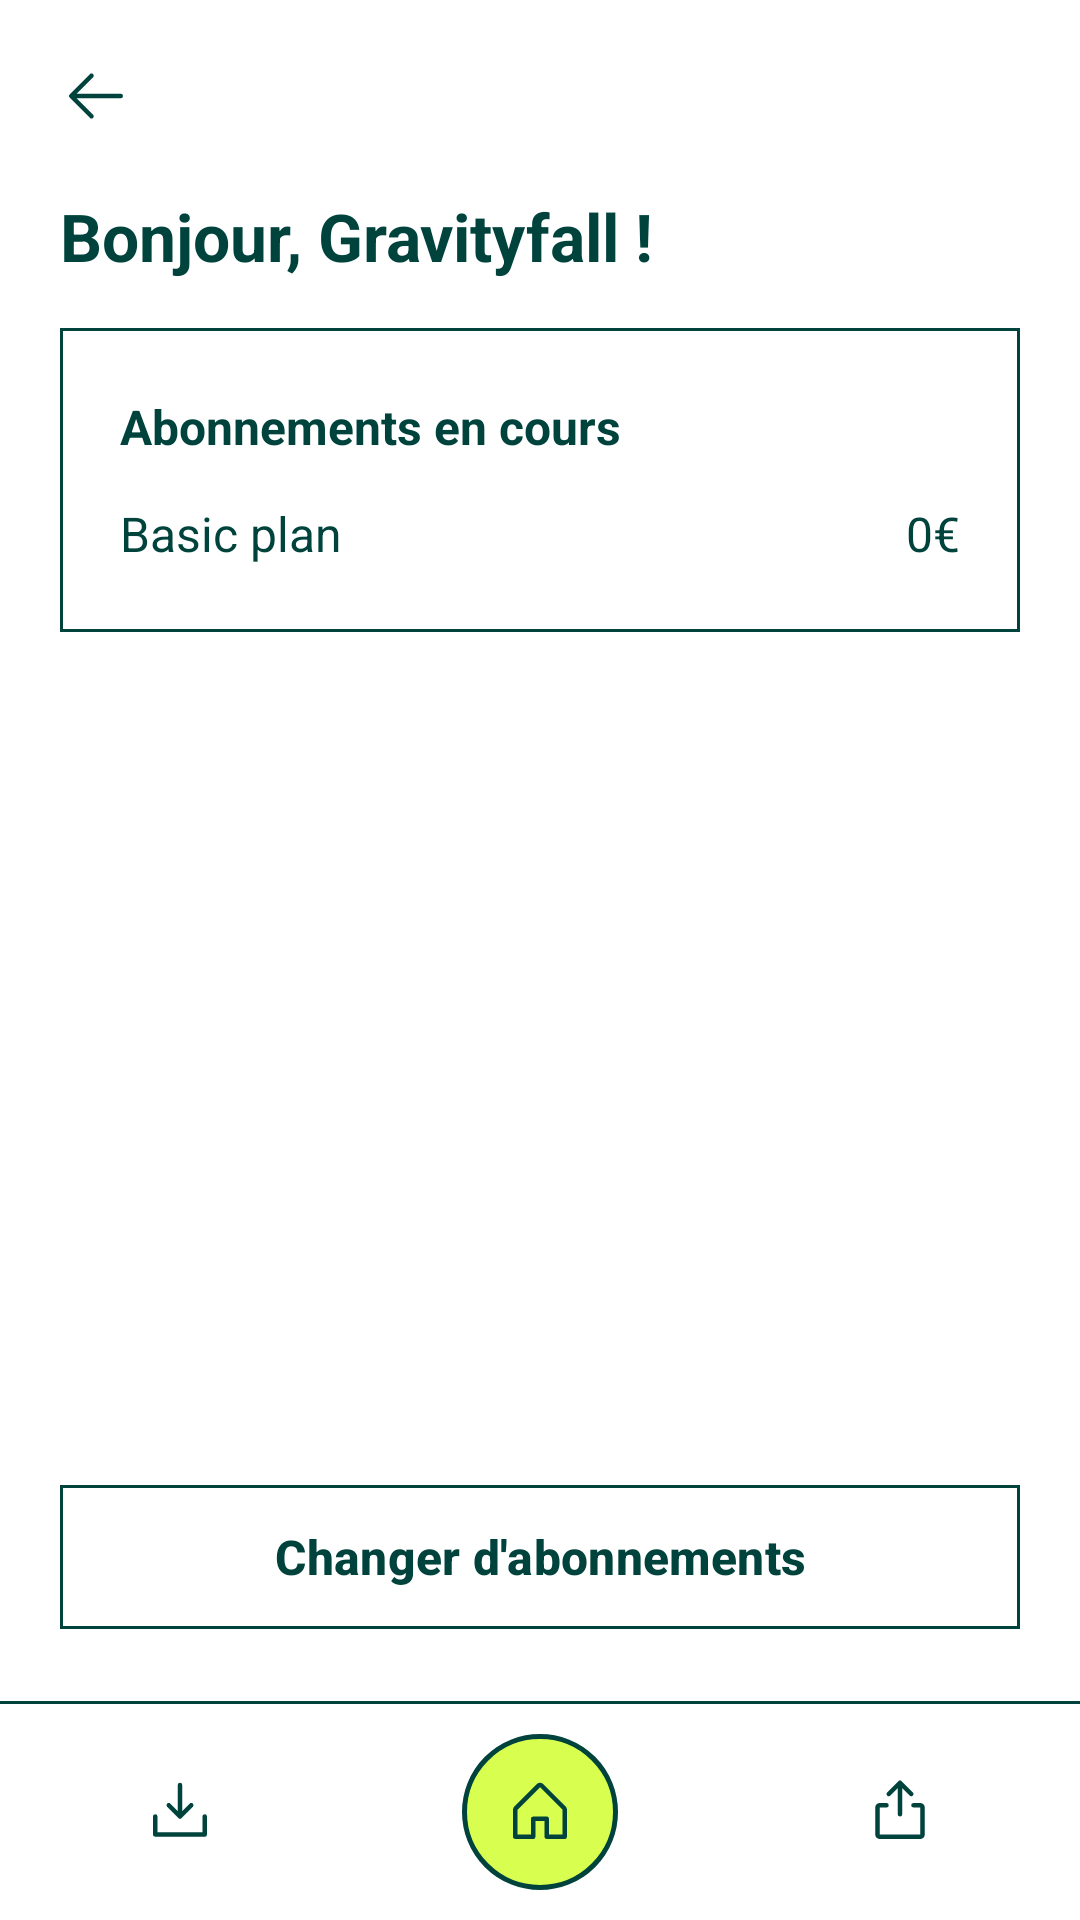

Layout XML and referenced resources for this Android screen:
<!-- AndroidManifest.xml: application theme Theme.Android_module1 -->
<!-- res/layout/activity_active_plan.xml -->
<?xml version="1.0" encoding="utf-8"?>
<androidx.constraintlayout.widget.ConstraintLayout xmlns:android="http://schemas.android.com/apk/res/android"
    xmlns:app="http://schemas.android.com/apk/res-auto"
    xmlns:tools="http://schemas.android.com/tools"
    android:id="@+id/main"
    android:layout_width="match_parent"
    android:layout_height="match_parent"
    android:background="@color/white"
    tools:context=".ActivePlanActivity">

    
    <ImageView
        android:id="@+id/back_button"
        android:layout_width="48dp"
        android:layout_height="48dp"
        android:layout_marginStart="8dp"
        android:layout_marginTop="8dp"
        android:background="?attr/selectableItemBackgroundBorderless"
        android:contentDescription="@string/nav_back"
        android:padding="12dp"
        android:src="@drawable/ic_arrow_back"
        app:layout_constraintStart_toStartOf="parent"
        app:layout_constraintTop_toTopOf="parent" />

    
    <TextView
        android:id="@+id/greeting"
        android:layout_width="0dp"
        android:layout_height="wrap_content"
        android:layout_marginStart="20dp"
        android:layout_marginTop="8dp"
        android:layout_marginEnd="20dp"
        android:text="@string/home_greeting"
        android:textColor="@color/primary"
        android:textSize="22sp"
        android:textStyle="bold"
        app:layout_constraintEnd_toEndOf="parent"
        app:layout_constraintStart_toStartOf="parent"
        app:layout_constraintTop_toBottomOf="@id/back_button" />

    
    <com.google.android.material.card.MaterialCardView
        android:layout_width="0dp"
        android:layout_height="wrap_content"
        android:layout_marginStart="20dp"
        android:layout_marginTop="16dp"
        android:layout_marginEnd="20dp"
        app:cardBackgroundColor="@color/white"
        app:cardCornerRadius="0dp"
        app:cardElevation="0dp"
        app:layout_constraintEnd_toEndOf="parent"
        app:layout_constraintStart_toStartOf="parent"
        app:layout_constraintTop_toBottomOf="@id/greeting"
        app:strokeColor="@color/primary"
        app:strokeWidth="1dp">

        <LinearLayout
            android:layout_width="match_parent"
            android:layout_height="wrap_content"
            android:orientation="vertical"
            android:paddingHorizontal="20dp"
            android:paddingVertical="22dp">

            <TextView
                android:layout_width="match_parent"
                android:layout_height="wrap_content"
                android:text="@string/subscriptions_active_title"
                android:textColor="@color/primary"
                android:textSize="16sp"
                android:textStyle="bold" />

            <LinearLayout
                android:layout_width="match_parent"
                android:layout_height="wrap_content"
                android:layout_marginTop="14dp"
                android:orientation="horizontal">

                <TextView
                    android:layout_width="0dp"
                    android:layout_height="wrap_content"
                    android:layout_weight="1"
                    android:text="@string/active_plan_name"
                    android:textColor="@color/primary"
                    android:textSize="16sp" />

                <TextView
                    android:layout_width="wrap_content"
                    android:layout_height="wrap_content"
                    android:text="@string/active_plan_price"
                    android:textColor="@color/primary"
                    android:textSize="16sp" />
            </LinearLayout>
        </LinearLayout>
    </com.google.android.material.card.MaterialCardView>

    
    <com.google.android.material.button.MaterialButton
        android:id="@+id/change_plan"
        style="@style/Widget.Material3.Button.OutlinedButton"
        android:layout_width="0dp"
        android:layout_height="56dp"
        android:layout_marginStart="20dp"
        android:layout_marginEnd="20dp"
        android:layout_marginBottom="20dp"
        android:text="@string/active_plan_change"
        android:textColor="@color/primary"
        android:textSize="16sp"
        android:textStyle="bold"
        app:cornerRadius="0dp"
        app:layout_constraintBottom_toTopOf="@id/bottom_nav"
        app:layout_constraintEnd_toEndOf="parent"
        app:layout_constraintStart_toStartOf="parent"
        app:strokeColor="@color/primary"
        app:strokeWidth="1dp" />

    
    <LinearLayout
        android:id="@+id/bottom_nav"
        android:layout_width="0dp"
        android:layout_height="wrap_content"
        android:background="@color/white"
        android:orientation="vertical"
        app:layout_constraintBottom_toBottomOf="parent"
        app:layout_constraintEnd_toEndOf="parent"
        app:layout_constraintStart_toStartOf="parent">

        <View
            android:layout_width="match_parent"
            android:layout_height="1dp"
            android:background="@color/primary" />

        <LinearLayout
            android:layout_width="match_parent"
            android:layout_height="wrap_content"
            android:gravity="center_vertical"
            android:orientation="horizontal"
            android:paddingVertical="10dp">

            <ImageView
                android:id="@+id/nav_download"
                android:layout_width="0dp"
                android:layout_height="48dp"
                android:layout_weight="1"
                android:contentDescription="@string/nav_download"
                android:padding="12dp"
                android:src="@drawable/ic_download" />

            <FrameLayout
                android:layout_width="0dp"
                android:layout_height="wrap_content"
                android:layout_weight="1">

                <ImageView
                    android:id="@+id/nav_home"
                    android:layout_width="52dp"
                    android:layout_height="52dp"
                    android:layout_gravity="center"
                    android:background="@drawable/bg_home_circle"
                    android:contentDescription="@string/nav_home"
                    android:padding="14dp"
                    android:src="@drawable/ic_home" />
            </FrameLayout>

            <ImageView
                android:id="@+id/nav_upload"
                android:layout_width="0dp"
                android:layout_height="48dp"
                android:layout_weight="1"
                android:contentDescription="@string/nav_upload"
                android:padding="12dp"
                android:src="@drawable/ic_upload" />
        </LinearLayout>
    </LinearLayout>

</androidx.constraintlayout.widget.ConstraintLayout>
<!-- resources referenced by this layout -->
<resources>
  <color name="primary">#00433D</color>
  <color name="white">#FFFFFFFF</color>
  <!-- drawable bg_home_circle (drawable) -->
  <shape xmlns:android="http://schemas.android.com/apk/res/android"
      android:shape="oval">
      <solid android:color="@color/secondary" />
      <stroke
          android:width="1.5dp"
          android:color="@color/primary" />
  </shape>
  <!-- drawable ic_arrow_back (drawable) -->
  <vector xmlns:android="http://schemas.android.com/apk/res/android"
      android:width="24dp"
      android:height="24dp"
      android:viewportWidth="256"
      android:viewportHeight="256">
      <path
          android:fillColor="@color/primary"
          android:pathData="M224,128a8,8,0,0,1-8,8H59.31l58.35,58.34a8,8,0,0,1-11.32,11.32l-72-72a8,8,0,0,1,0-11.32l72-72a8,8,0,0,1,11.32,11.32L59.31,120H216A8,8,0,0,1,224,128Z" />
  </vector>
  <!-- drawable ic_download (drawable) -->
  <vector xmlns:android="http://schemas.android.com/apk/res/android"
      android:width="24dp"
      android:height="24dp"
      android:viewportWidth="256"
      android:viewportHeight="256"
      android:tint="@color/primary">
      <path
          android:fillColor="@android:color/white"
          android:pathData="M224,144v64a8,8,0,0,1,-8,8H40a8,8,0,0,1,-8,-8V144a8,8,0,0,1,16,0v56H208V144a8,8,0,0,1,16,0Zm-101.66,5.66a8,8,0,0,0,11.32,0l40,-40a8,8,0,0,0,-11.32,-11.32L136,124.69V32a8,8,0,0,0,-16,0v92.69L93.66,98.34a8,8,0,0,0,-11.32,11.32Z" />
  </vector>
  <!-- drawable ic_home (drawable) -->
  <vector xmlns:android="http://schemas.android.com/apk/res/android"
      android:width="24dp"
      android:height="24dp"
      android:viewportWidth="256"
      android:viewportHeight="256"
      android:tint="@color/primary">
      <path
          android:fillColor="@android:color/white"
          android:pathData="M219.31,108.68l-80,-80a16,16,0,0,0,-22.62,0l-80,80A15.87,15.87,0,0,0,32,120v96a8,8,0,0,0,8,8h64a8,8,0,0,0,8,-8V160h32v56a8,8,0,0,0,8,8h64a8,8,0,0,0,8,-8V120A15.87,15.87,0,0,0,219.31,108.68ZM208,208H160V152a8,8,0,0,0,-8,-8H104a8,8,0,0,0,-8,8v56H48V120l80,-80,80,80Z" />
  </vector>
  <!-- drawable ic_upload (drawable) -->
  <vector xmlns:android="http://schemas.android.com/apk/res/android"
      android:width="24dp"
      android:height="24dp"
      android:viewportWidth="256"
      android:viewportHeight="256"
      android:tint="@color/primary">
      <path
          android:fillColor="@android:color/white"
          android:pathData="M216,112v96a16,16,0,0,1,-16,16H56a16,16,0,0,1,-16,-16V112A16,16,0,0,1,56,96H80a8,8,0,0,1,0,16H56v96H200V112H176a8,8,0,0,1,0,-16h24A16,16,0,0,1,216,112ZM93.66,69.66,120,43.31V136a8,8,0,0,0,16,0V43.31l26.34,26.35a8,8,0,0,0,11.32,-11.32l-40,-40a8,8,0,0,0,-11.32,0l-40,40A8,8,0,0,0,93.66,69.66Z" />
  </vector>
  <string name="active_plan_change">Changer d\'abonnements</string>
  <string name="active_plan_name">Basic plan</string>
  <string name="active_plan_price">0€</string>
  <string name="home_greeting">Bonjour, Gravityfall !</string>
  <string name="nav_back">Retour</string>
  <string name="nav_home">Accueil</string>
  <string name="nav_upload">Partager</string>
  <string name="subscriptions_active_title">Abonnements en cours</string>
  <style name="Theme.Android_module1" parent="Base.Theme.Android_module1" />
  <color name="secondary">#D8FF4F</color>
  <style name="Base.Theme.Android_module1" parent="Theme.Material3.DayNight.NoActionBar">
          
          
      </style>
</resources>
